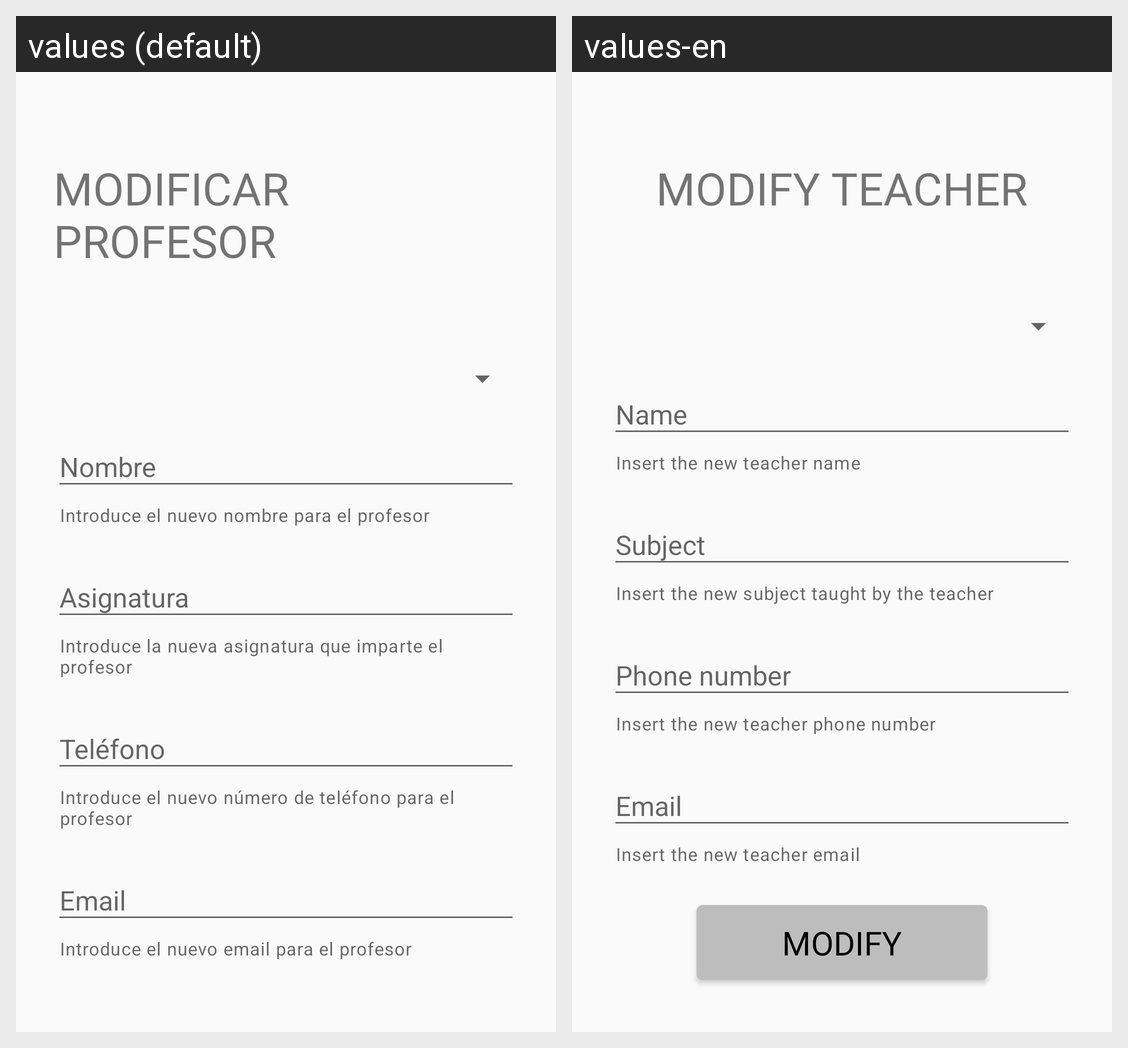

The Android screen above is rendered under two locales of the same app. Produce the string resources it draws, with the default and per-locale values.
Android screen res/layout/activity_modificar_profesor.xml rendered under 2 locales, left to right: values (default), values-en. Device: Nexus 5 (rendered at 1080×1920; each locale shown at half size, 540×960, under a caption strip naming it); theme Theme.AppCompat.Light.DarkActionBar.
Strings drawn on this screen, with the default value and each locale's value (text and hints the layout hard-codes, and strings that could not be matched under every locale, appear in the picture but are not listed):

textViex_titulo_modificar_profesor
  values: MODIFICAR PROFESOR
  values-en: MODIFY TEACHER

editText_modificar_nombre_profesor
  values: Nombre
  values-en: Name

helperText_nombre_modificar_profesor
  values: Introduce el nuevo nombre para el profesor
  values-en: Insert the new teacher name

editText_modificar_asignatura_profesor
  values: Asignatura
  values-en: Subject

helperText_asignatura_modificar_profesor
  values: Introduce la nueva asignatura que imparte el profesor
  values-en: Insert the new subject taught by the teacher

editText_modificar_telefono_profesor
  values: Teléfono
  values-en: Phone number

helperText_telefono_modificar_profesor
  values: Introduce el nuevo número de teléfono para el profesor
  values-en: Insert the new teacher phone number

editText_modificar_email_profesor
  values: Email
  values-en: Email

helperText_email_modificar_profesor
  values: Introduce el nuevo email para el profesor
  values-en: Insert the new teacher email
